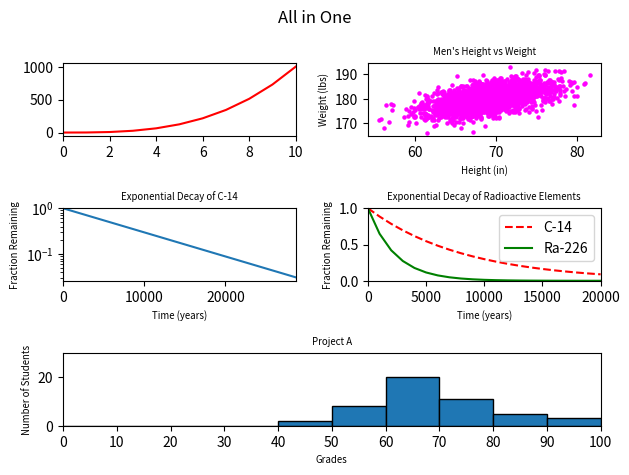

Reproduce this figure in Python.
#!/usr/bin/env python3
import numpy as np
import matplotlib.pyplot as plt

y0 = np.arange(0, 11) ** 3

mean = [69, 0]
cov = [[15, 8], [8, 15]]
np.random.seed(5)
x1, y1 = np.random.multivariate_normal(mean, cov, 2000).T
y1 += 180

x2 = np.arange(0, 28651, 5730)
r2 = np.log(0.5)
t2 = 5730
y2 = np.exp((r2 / t2) * x2)


x3 = np.arange(0, 21000, 1000)
r3 = np.log(0.5)
t31 = 5730
t32 = 1600
y31 = np.exp((r3 / t31) * x3)
y32 = np.exp((r3 / t32) * x3)

np.random.seed(5)
student_grades = np.random.normal(68, 15, 50)

fig = plt.figure()
fig.suptitle('All in One')

# Line graph
fig.add_subplot(321)
plt.xlim(0, len(y0)-1)
plt.plot(range(len(y0)), y0, color='red')
plt.yticks(np.arange(0, 1001, step=500))
plt.xticks(np.arange(0, 11, step=2))

# Scatter plot
fig.add_subplot(322)
plt.scatter(x1, y1, s=5,color='magenta')
plt.xlabel('Height (in)', fontsize='x-small')
plt.ylabel('Weight (lbs)', fontsize='x-small')
plt.title('Men\'s Height vs Weight', fontsize='x-small')

# Change scale
fig.add_subplot(323)
plt.plot(x2, y2)
plt.title('Exponential Decay of C-14', fontsize='x-small')
plt.xlabel('Time (years)', fontsize='x-small')
plt.ylabel('Fraction Remaining', fontsize='x-small')
plt.yscale('log')
plt.xlim(0, 28650)
plt.ylim(0, 1)

# Two lines in one graph
fig.add_subplot(324)
plt.plot(x3, y31, linestyle='dashed', color='red', label='C-14')
plt.plot(x3, y32, color='green', label='Ra-226')
plt.axis([0, 20000, 0, 1])
plt.title('Exponential Decay of Radioactive Elements', fontsize='x-small')
plt.xlabel('Time (years)', fontsize='x-small')
plt.ylabel('Fraction Remaining', fontsize='x-small')
plt.legend()


# Histogram
fig.add_subplot(313)
_bins = list(range(0, 101, 10))
plt.hist(student_grades, bins=_bins, edgecolor='black')
plt.ylabel('Number of Students', fontsize='x-small')
plt.xlabel('Grades', fontsize='x-small')
plt.title('Project A', fontsize='x-small')
plt.xlim(0, 100)
plt.xticks(_bins)
plt.ylim(0, 30)


fig.tight_layout()
plt.show()
